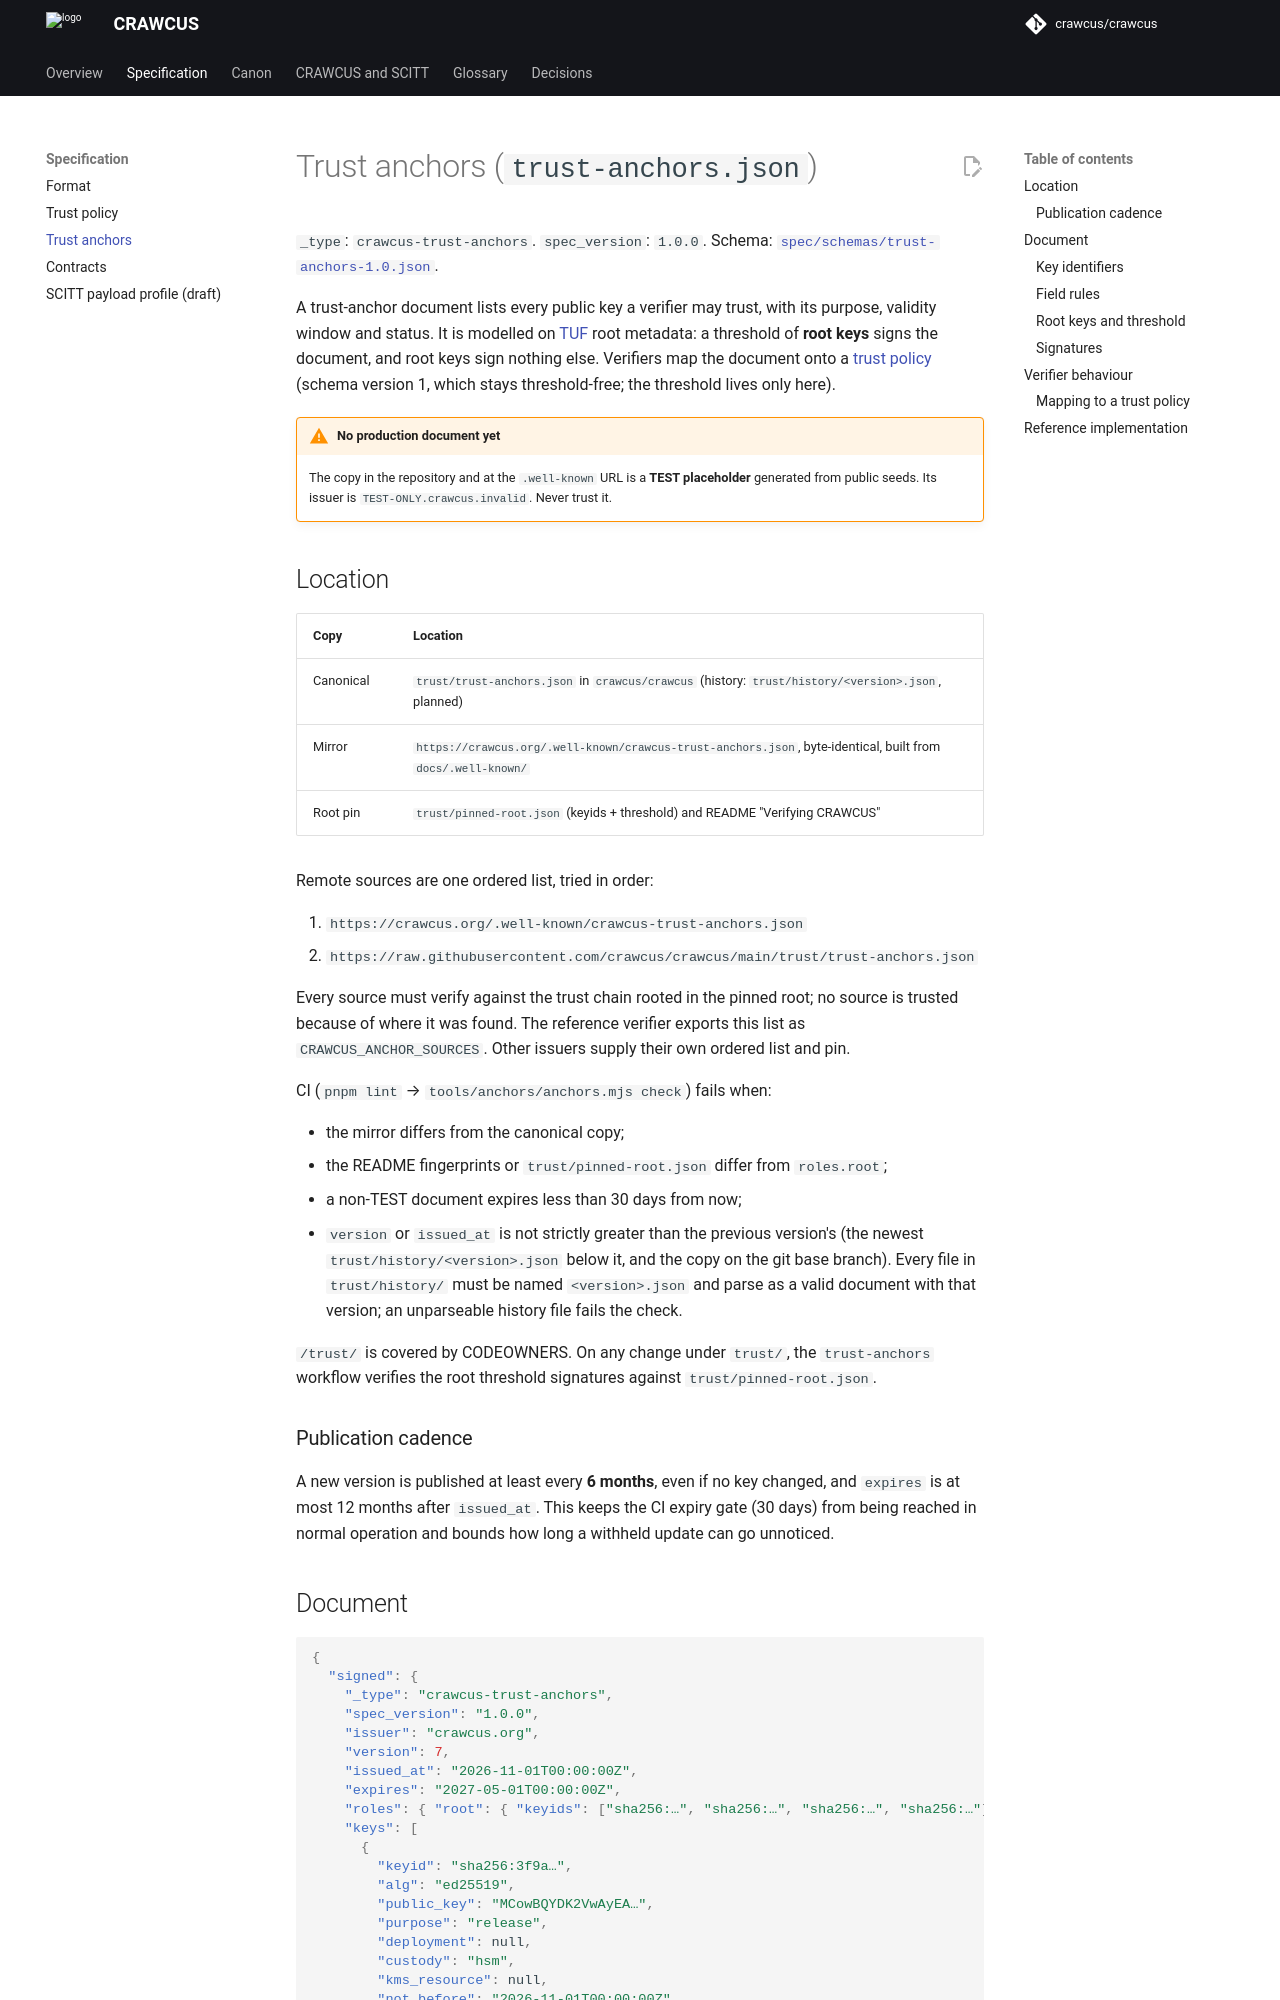

repository: crawcus/crawcus · page: spec/trust-anchors/index.html · generator: mkdocs

<!--
SPDX-FileCopyrightText: 2026 Paul Wander + CRAWCUS contributors
SPDX-License-Identifier: CC-BY-4.0
-->

# Trust anchors (`trust-anchors.json`)

`_type`: `crawcus-trust-anchors`. `spec_version`: `1.0.0`.
Schema: [`spec/schemas/trust-anchors-1.0.json`](https://github.com/crawcus/crawcus/blob/main/spec/schemas/trust-anchors-1.0.json).

A trust-anchor document lists every public key a verifier may trust,
with its purpose, validity window and status. It is modelled on
[TUF](https://theupdateframework.github.io/specification/latest/) root
metadata: a threshold of **root keys** signs the document, and root keys
sign nothing else. Verifiers map the document onto a
[trust policy](crawcus-trust-policy.md) (schema version 1, which stays
threshold-free; the threshold lives only here).

!!! warning "No production document yet"
    The copy in the repository and at the `.well-known` URL is a
    **TEST placeholder** generated from public seeds. Its issuer is
    `TEST-ONLY.crawcus.invalid`. Never trust it.

## Location

| Copy | Location |
| :--- | :--- |
| Canonical | `trust/trust-anchors.json` in `crawcus/crawcus` (history: `trust/history/<version>.json`, planned) |
| Mirror | `https://crawcus.org/.well-known/crawcus-trust-anchors.json`, byte-identical, built from `docs/.well-known/` |
| Root pin | `trust/pinned-root.json` (keyids + threshold) and README "Verifying CRAWCUS" |

Remote sources are one ordered list, tried in order:

1. `https://crawcus.org/.well-known/crawcus-trust-anchors.json`
2. `https://raw.githubusercontent.com/crawcus/crawcus/main/trust/trust-anchors.json`

Every source must verify against the trust chain rooted in the pinned
root; no source is trusted because of where it was found. The
reference verifier exports this list as `CRAWCUS_ANCHOR_SOURCES`.
Other issuers supply their own ordered list and pin.

CI (`pnpm lint` → `tools/anchors/anchors.mjs check`) fails when:

- the mirror differs from the canonical copy;
- the README fingerprints or `trust/pinned-root.json` differ from
  `roles.root`;
- a non-TEST document expires less than 30 days from now;
- `version` or `issued_at` is not strictly greater than the previous
  version's (the newest `trust/history/<version>.json` below it, and
  the copy on the git base branch). Every file in `trust/history/` must
  be named `<version>.json` and parse as a valid document with that
  version; an unparseable history file fails the check.

`/trust/` is covered by CODEOWNERS. On any change under `trust/`, the
`trust-anchors` workflow verifies the root threshold signatures against
`trust/pinned-root.json`.

### Publication cadence

A new version is published at least every **6 months**, even if no key
changed, and `expires` is at most 12 months after `issued_at`. This
keeps the CI expiry gate (30 days) from being reached in normal
operation and bounds how long a withheld update can go unnoticed.
